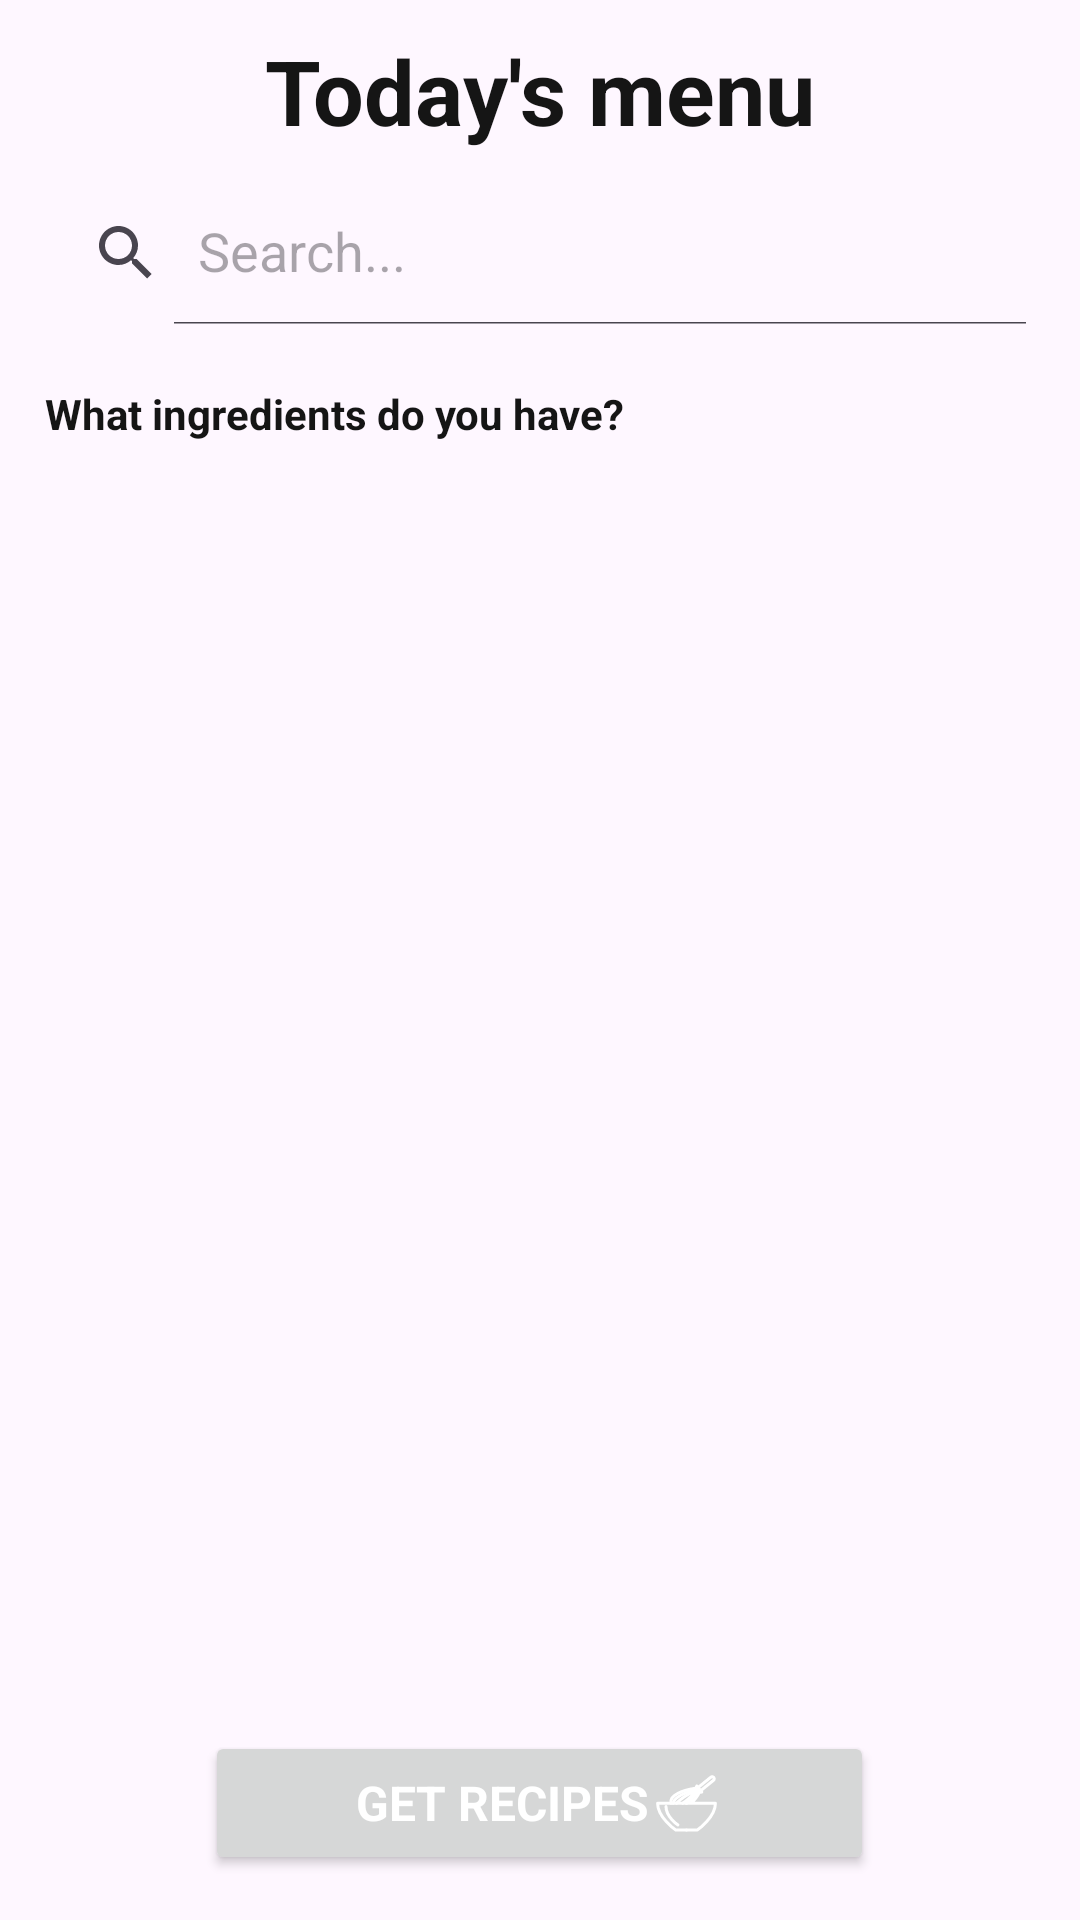

Layout XML and referenced resources for this Android screen:
<!-- AndroidManifest.xml: application theme Theme.QuychMeal -->
<!-- res/layout/fragment_today_menu_screen.xml -->
<?xml version="1.0" encoding="utf-8"?>
<FrameLayout xmlns:android="http://schemas.android.com/apk/res/android"
    xmlns:tools="http://schemas.android.com/tools"
    android:layout_width="match_parent"
    android:layout_height="match_parent"
    xmlns:app="http://schemas.android.com/apk/res-auto"
    tools:context=".Activities.Fragments.TodayMenuScreenFragment">

    
    <LinearLayout
        android:layout_width="match_parent"
        android:layout_height="match_parent"
        android:gravity="center"
        android:orientation="vertical">

        <TextView
            style="@style/TextQuychMeal"
            android:layout_width="wrap_content"
            android:layout_height="wrap_content"
            android:layout_gravity="center|top"
            android:layout_marginTop="10dp"
            android:layout_marginBottom="10dp"
            android:text="@string/today_s_menu"
            android:textSize="30sp"
            android:textStyle="bold" />

        <androidx.appcompat.widget.SearchView
            android:id="@+id/searchIngredientView"
            android:layout_width="match_parent"
            android:layout_height="wrap_content"
            app:iconifiedByDefault="false"
            app:queryHint="Search..."
            android:layout_marginHorizontal="10dp"
            />

        <TextView
            android:id="@+id/textView10"
            style="@style/TextQuychMeal"
            android:layout_width="match_parent"
            android:layout_height="wrap_content"
            android:layout_marginVertical="20dp"
            android:layout_marginStart="10dp"
            android:text="@string/what_ingredients_do_you_have"
            android:textStyle="bold" />


        <GridView
            android:id="@+id/ingredientGridView"
            android:layout_width="match_parent"
            android:layout_height="0dp"
            android:layout_weight="1"
            android:horizontalSpacing="10dp"
            android:numColumns="auto_fit"
            android:layout_marginHorizontal="5dp"
            android:stretchMode="columnWidth"
            android:verticalSpacing="10dp" />

        <Button
            android:id="@+id/btnGetRecipe"
            android:layout_width="wrap_content"
            android:layout_height="wrap_content"
            android:layout_marginHorizontal="50dp"
            android:layout_marginTop="15dp"
            android:layout_marginBottom="15dp"
            android:drawableEnd="@drawable/ic_recipee"
            android:paddingHorizontal="50dp"
            android:paddingVertical="10dp"
            android:text="@string/get_recipes"
            android:textColor="@color/white"
            android:textSize="16sp"
            android:textStyle="bold" />

    </LinearLayout>

</FrameLayout>
<!-- resources referenced by this layout -->
<resources>
  <color name="white">#FFFFFFFF</color>
  <!-- drawable ic_recipee: vector/xml drawable (drawable, 2132 chars, omitted) -->
  <string name="get_recipes">Get recipes</string>
  <string name="today_s_menu">Today\'s menu</string>
  <string name="what_ingredients_do_you_have">What ingredients do you have?</string>
  <style name="TextQuychMeal">
          <item name="android:textColor">@color/darkMode</item>
      </style>
  <style name="Theme.QuychMeal" parent="Base.Theme.QuychMeal" />
  <color name="darkMode">#151515</color>
  <style name="Base.Theme.QuychMeal" parent="Theme.Material3.DayNight.NoActionBar">
          
          <item name="colorPrimary">@color/primary</item>
          <item name="colorPrimaryInverse">@color/hover</item>
          <item name="fontFamily">@font/quicksand_font</item>
      </style>
  <color name="primary">#F99B16</color>
  <color name="hover">#37484848</color>
</resources>
